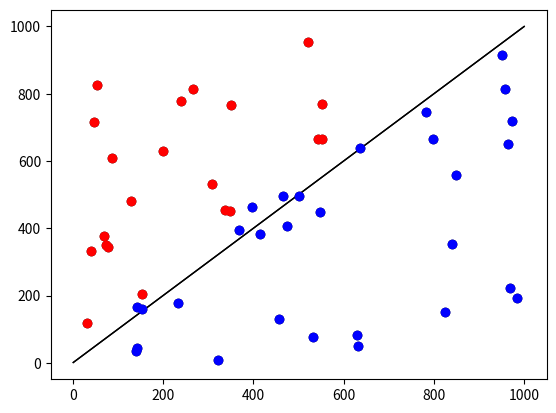

Recreate this plot in Python.
from random import randint
import matplotlib.pyplot as plt

def random_training_set_generator(size, min, max, target_function):
    training_set = []
    for i in range (0, size):
        x = randint(min, max)
        y = randint(min, max)
        while(y == target_function(x)):
            y = randint(min, max)
        if(y > target_function(x)):
            training_set.append([x, y, 1])
        else:
            training_set.append([x, y, -1])
    return training_set

def linear_function(x):
    return x

def PLA_dot_product(data, weights, threshold):
    result = data[0]*weights[0] + data[1]*weights[1]
    if(result > threshold):
        return 1
    return -1

def PLA_correction(data, weights, threshold, correct_label):
    return sum_vectors(weights, scalar_times_vector(correct_label, data)), (threshold + correct_label)

def sum_vectors(v1, v2):
    v3 = []
    for i in range(len(v1)):
        v3.append(v1[i] + v2[i])
    return v3

def scalar_times_vector(scalar, vector):
    return [vector[0]*scalar, vector[1]*scalar]

def is_misclassified(data, classification):
    return data[2] != classification

def correct_classification(data):
    return data[2]

def PLA(training_set, weights, threshold, num_iterations):
    misclassification_flag = 1
    iteration = 0
    while(iteration < num_iterations and misclassification_flag == 1):
        misclassification_flag = 0
        for i in range(0, len(training_set)):
            classification = PLA_dot_product(training_set[i], weights, threshold)
            if (is_misclassified(training_set[i], classification)):
                misclassification_flag = 1
                weights, threshold = PLA_correction(training_set[i], weights, threshold, correct_classification(training_set[i]))
        iteration += 1
    return weights, threshold

def my_plot(data, reference):
    plt.plot([reference[0][0], reference[1][0]], [reference[0][1], reference[1][1]], color='k', linestyle='-', linewidth=1)
    for dot in data:
        plt.plot(dot[0], dot[1], 'ko')
    plt.show()

def my_plot_classification(data, labels, reference):
    plt.plot([reference[0][0], reference[1][0]], [reference[0][1], reference[1][1]], color='k', linestyle='-', linewidth=1)
    for i in range(0, len(data)):
        if (labels[i] == 1):
            plt.plot(data[i][0], data[i][1], 'ro')
        elif (labels[i] == -1):
            plt.plot(data[i][0], data[i][1], 'bo')
    plt.show()

def classify(data_set, weights, threshold):
    labels = []
    for i in range(0, len(data_set)):
        labels.append(PLA_dot_product(data_set[i], weights, threshold))
    return labels

def main():
    plot_min = 1
    plot_max = 1000
    training_set = random_training_set_generator(50, plot_min, plot_max, linear_function)
    reference = [[plot_min, linear_function(plot_min)], [plot_max, linear_function(plot_max)]]
    my_plot(training_set, reference)
    weights, threshold = PLA(training_set, [0,0], 0, 5)
    labels = classify(training_set, weights, threshold)
    my_plot_classification(training_set, labels, reference)

main()
